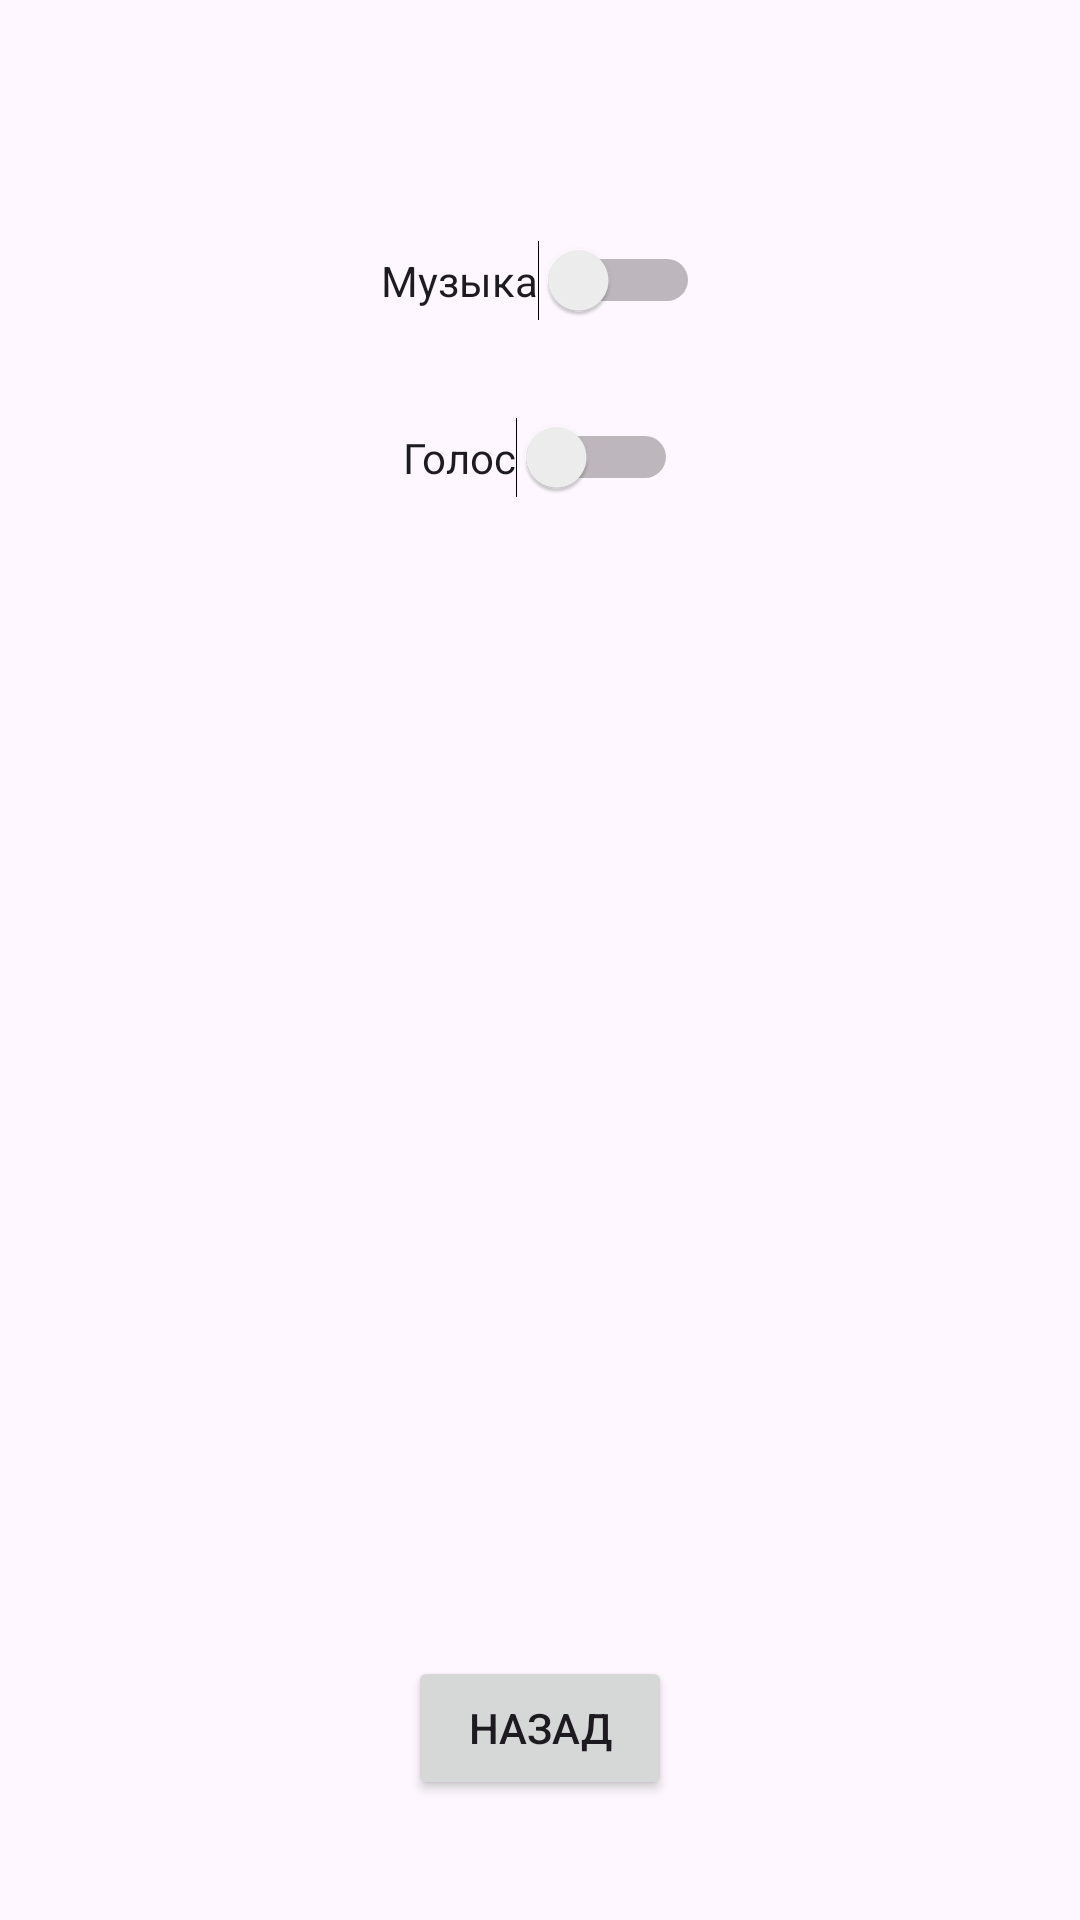

Write the Android layout XML for this screen, with the resource values it uses.
<!-- AndroidManifest.xml: application theme Theme.AdventureApp -->
<!-- res/layout/activity_setting.xml -->
<?xml version="1.0" encoding="utf-8"?>
<androidx.constraintlayout.widget.ConstraintLayout xmlns:android="http://schemas.android.com/apk/res/android"
    xmlns:app="http://schemas.android.com/apk/res-auto"
    xmlns:tools="http://schemas.android.com/tools"
    android:id="@+id/main"
    android:layout_width="match_parent"
    android:layout_height="match_parent"
    tools:context=".SettingActivity">

    <Switch
        android:id="@+id/switch_music"
        android:layout_width="wrap_content"
        android:layout_height="wrap_content"
        android:text="Музыка"
        app:layout_constraintTop_toTopOf="parent"
        app:layout_constraintStart_toStartOf="parent"
        app:layout_constraintEnd_toEndOf="parent"
        android:layout_marginTop="80dp" />

    <Switch
        android:id="@+id/switch_voice"
        android:layout_width="wrap_content"
        android:layout_height="wrap_content"
        android:text="Голос"
        app:layout_constraintTop_toBottomOf="@id/switch_music"
        app:layout_constraintStart_toStartOf="parent"
        app:layout_constraintEnd_toEndOf="parent"
        android:layout_marginTop="32dp" />

    <Button
        android:id="@+id/button_back"
        android:layout_width="wrap_content"
        android:layout_height="wrap_content"
        android:text="Назад"
        app:layout_constraintBottom_toBottomOf="parent"
        app:layout_constraintStart_toStartOf="parent"
        app:layout_constraintEnd_toEndOf="parent"
        android:layout_marginBottom="40dp"/>
</androidx.constraintlayout.widget.ConstraintLayout>
<!-- resources referenced by this layout -->
<resources>
  <style name="Theme.AdventureApp" parent="Base.Theme.AdventureApp" />
  <style name="Base.Theme.AdventureApp" parent="Theme.Material3.DayNight.NoActionBar">
          
          
      </style>
</resources>
